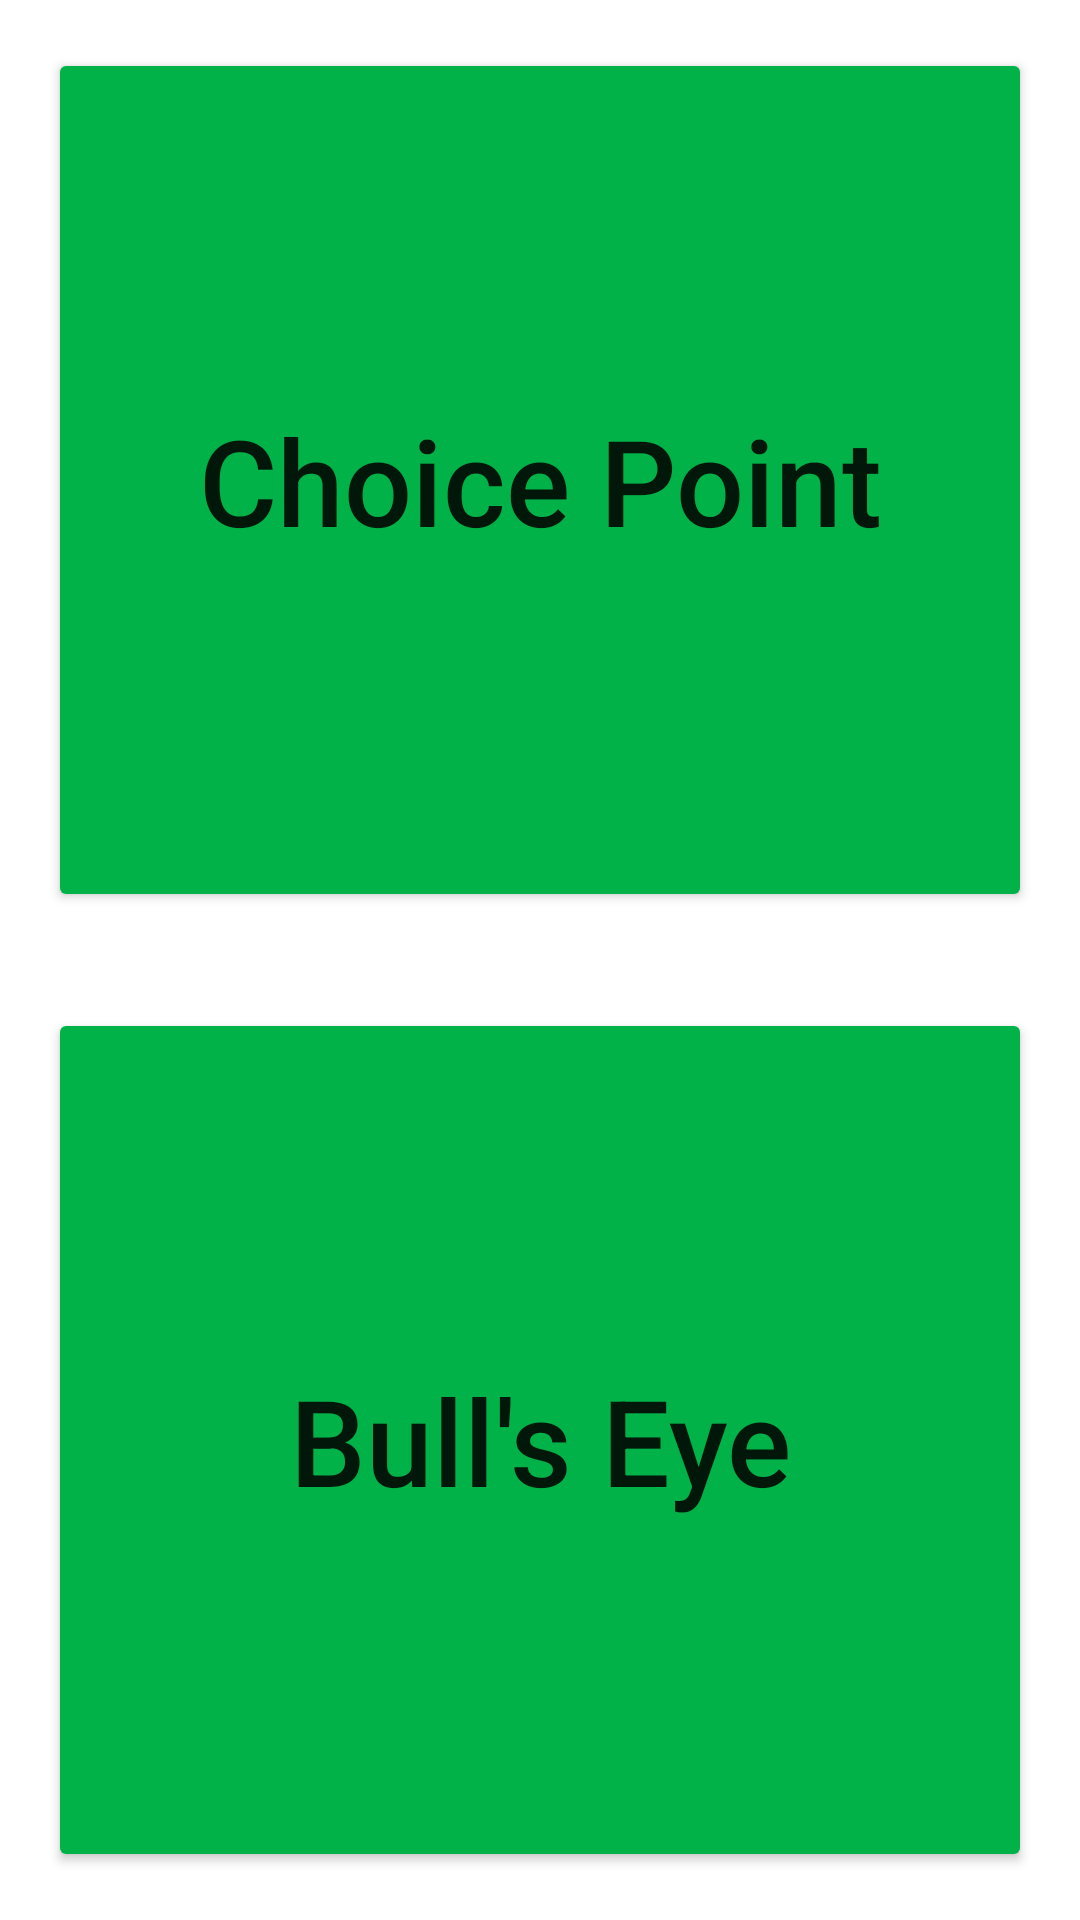

This screen was rendered from an Android layout file. Write that file and the resources it references.
<!-- AndroidManifest.xml: application theme Theme.FACTApplication -->
<!-- res/layout/activity_menu.xml -->
<?xml version="1.0" encoding="utf-8"?>
<LinearLayout
    xmlns:android="http://schemas.android.com/apk/res/android"
    xmlns:app="http://schemas.android.com/apk/res-auto"
    xmlns:tools="http://schemas.android.com/tools"
    android:layout_width="match_parent"
    android:layout_height="wrap_content"
    tools:context=".MenuActivity"
    android:orientation="vertical"
    android:layout_margin="16dp"
    android:layout_marginTop="100dp">


    <Button
        android:id="@+id/choicePointButton"
        android:layout_width="match_parent"
        android:layout_height="189dp"
        android:layout_margin="16dp"
        android:layout_weight="1"
        android:gravity="center"
        android:onClick="goToChoicepoint"
        android:text="Choice Point"
        android:textAllCaps="false"
        android:textSize="40sp"
        app:iconGravity="textStart"
        app:icon="@mipmap/cp_foreground"
        android:backgroundTint="@color/main_medium"
        />

    <Button
        android:id="@+id/bullseyeButton"
        android:layout_width="match_parent"
        android:layout_height="189dp"
        android:layout_margin="16dp"
        android:layout_weight="1"
        android:gravity="center"
        android:maxHeight="50dp"
        android:text="Bull's Eye"
        android:textSize="40sp"
        app:iconGravity="textStart"
        app:icon="@mipmap/ic_launcher_foreground"
        android:textAllCaps="false"
        android:backgroundTint="@color/main_medium"/>

</LinearLayout>
<!-- resources referenced by this layout -->
<resources>
  <color name="main_medium">#00b248</color>
  <!-- mipmap cp_foreground: png bitmap (mipmap-mdpi, 1465 bytes) -->
  <!-- mipmap ic_launcher_foreground: png bitmap (mipmap-hdpi, 4083 bytes) -->
  <style name="Theme.FACTApplication" parent="Theme.MaterialComponents.DayNight.DarkActionBar">
          
          <item name="colorPrimary">@color/purple_500</item>
          <item name="colorPrimaryVariant">@color/purple_700</item>
          <item name="colorOnPrimary">@color/white</item>
          
          <item name="colorSecondary">@color/teal_200</item>
          <item name="colorSecondaryVariant">@color/teal_700</item>
          <item name="colorOnSecondary">@color/black</item>
          
          <item name="android:statusBarColor" tools:targetApi="l">?attr/colorPrimaryVariant</item>
          
      </style>
  <color name="white">#FFFFFFFF</color>
  <color name="teal_200">#FF03DAC5</color>
  <color name="teal_700">#FF018786</color>
  <color name="black">#FF000000</color>
  <!-- not gathered from this repository: default colours our renderer supplied (Android Studio template values) -->
  <color name="purple_500">#FF6200EE</color>
  <color name="purple_700">#FF3700B3</color>
</resources>
